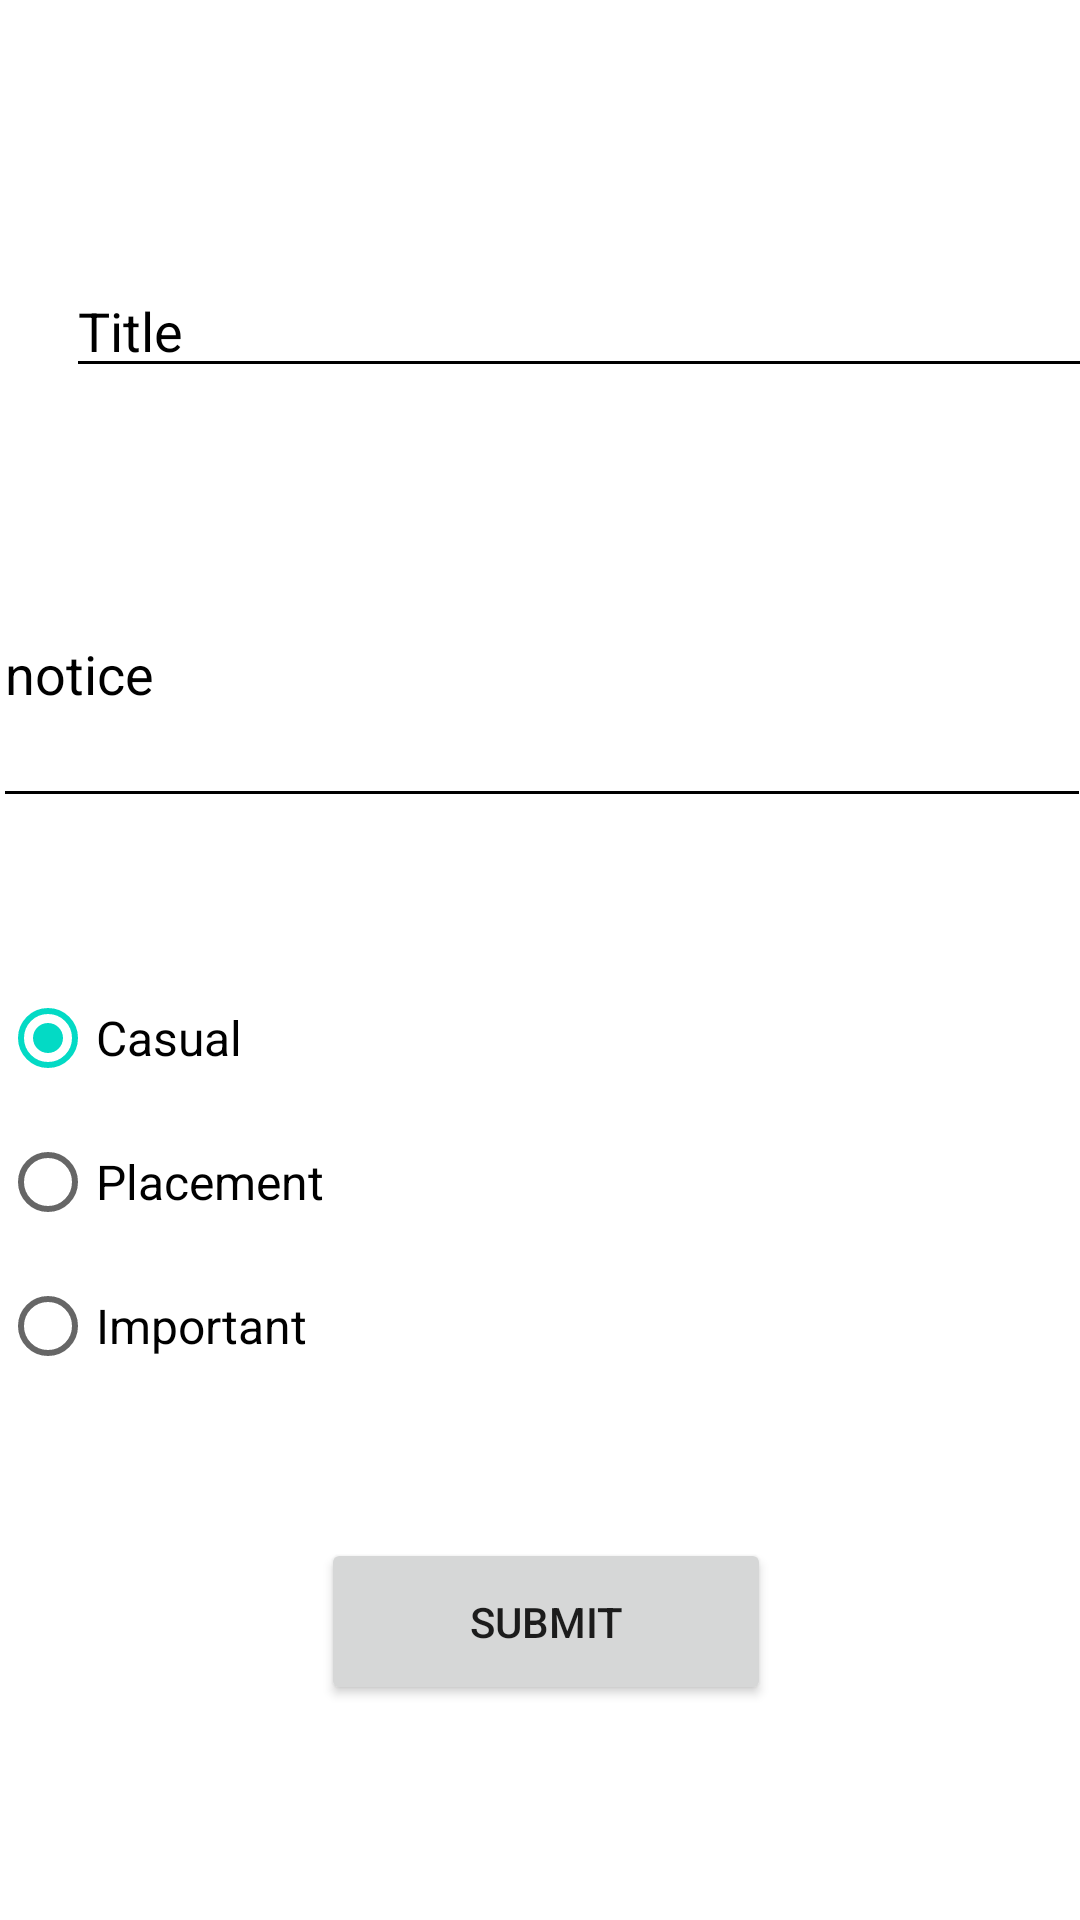

Produce the Android XML layout that renders to this screen, including the resource entries it uses.
<!-- AndroidManifest.xml: application theme Theme.CollegeApp -->
<!-- res/layout/activity_upload_notice.xml -->
<?xml version="1.0" encoding="utf-8"?>
<androidx.constraintlayout.widget.ConstraintLayout xmlns:android="http://schemas.android.com/apk/res/android"
    xmlns:app="http://schemas.android.com/apk/res-auto"
    xmlns:tools="http://schemas.android.com/tools"
    android:background="@color/white"
    android:layout_width="match_parent"
    android:layout_height="match_parent">

    <EditText
        android:id="@+id/NoticeTitle"
        android:layout_width="356dp"
        android:layout_height="wrap_content"
        android:layout_marginStart="22dp"
        android:layout_marginTop="88dp"
        android:layout_marginEnd="28dp"
        android:ems="10"
        android:textColorHint="@color/black"
        android:backgroundTint="@color/black"
        android:textColor="@color/black"
        android:hint="@string/titleHint"
        app:layout_constraintEnd_toEndOf="parent"
        app:layout_constraintHorizontal_bias="0.0"
        app:layout_constraintStart_toStartOf="parent"
        app:layout_constraintTop_toTopOf="parent" />

    <EditText
        android:id="@+id/addNotice"
        android:layout_width="366dp"
        android:layout_height="99dp"
        android:layout_weight="1"
        android:ems="10"
        android:textColor="@color/black"
        android:backgroundTint="@color/black"
        android:hint="@string/noticeHint"
        android:textColorHint="@color/black"
        app:layout_constraintBottom_toBottomOf="parent"
        app:layout_constraintEnd_toEndOf="parent"
        app:layout_constraintHorizontal_bias="0.488"
        app:layout_constraintStart_toStartOf="parent"
        app:layout_constraintTop_toTopOf="parent"
        app:layout_constraintVertical_bias="0.321" />

    <Button
        android:id="@+id/uploadBtn"
        android:layout_width="150dp"
        android:layout_height="27pt"
        android:layout_marginTop="240dp"
        android:layout_weight="1"
        android:text="submit"
        app:cornerRadius="25dp"
        app:layout_constraintEnd_toEndOf="@+id/addNotice"
        app:layout_constraintHorizontal_bias="0.508"
        app:layout_constraintStart_toStartOf="@+id/addNotice"
        app:layout_constraintTop_toBottomOf="@+id/addNotice" />

    <RadioGroup
        android:id="@+id/RadioGroup"
        android:layout_width="fill_parent"
        android:layout_height="wrap_content"
        android:layout_marginTop="322dp"
        app:layout_constraintEnd_toEndOf="parent"
        app:layout_constraintStart_toStartOf="parent"
        app:layout_constraintTop_toTopOf="parent">

        <RadioButton
            android:id="@+id/placement_radio"
            android:layout_width="fill_parent"
            android:layout_height="wrap_content"
            android:text="@string/casualRadio"
            android:textSize="16sp"
            android:textColor="@color/black"
            android:checked="true"/>

        <RadioButton
            android:id="@+id/casual_radio"
            android:layout_width="fill_parent"
            android:layout_height="wrap_content"
            android:text="@string/placementRadio"
            android:textColor="@color/black"
            android:textSize="16sp" />

        <RadioButton
            android:id="@+id/imp_radio"
            android:layout_width="fill_parent"
            android:layout_height="wrap_content"
            android:text="@string/importantRadio"
            android:textColor="@color/black"
            android:textSize="16sp" />
    </RadioGroup>

</androidx.constraintlayout.widget.ConstraintLayout>
<!-- resources referenced by this layout -->
<resources>
  <color name="black">#FF000000</color>
  <color name="white">#FFFFFFFF</color>
  <string name="casualRadio">Casual</string>
  <string name="importantRadio">Important</string>
  <string name="noticeHint">notice</string>
  <string name="placementRadio">Placement</string>
  <string name="titleHint">Title</string>
  <style name="Theme.CollegeApp" parent="Theme.MaterialComponents.DayNight.DarkActionBar">
          
          <item name="colorPrimary">#042652</item>
          <item name="colorPrimaryVariant">#042652</item>
          <item name="colorOnPrimary">@color/white</item>
          
          <item name="colorSecondary">@color/teal_200</item>
          <item name="colorSecondaryVariant">@color/teal_700</item>
          <item name="colorOnSecondary">@color/black</item>
          
          <item name="android:statusBarColor" tools:targetApi="l">?attr/colorPrimaryVariant</item>
          <item name="android:forceDarkAllowed" tools:targetApi="q">false</item>
          
      </style>
  <color name="teal_200">#FF03DAC5</color>
  <color name="teal_700">#FF018786</color>
</resources>
